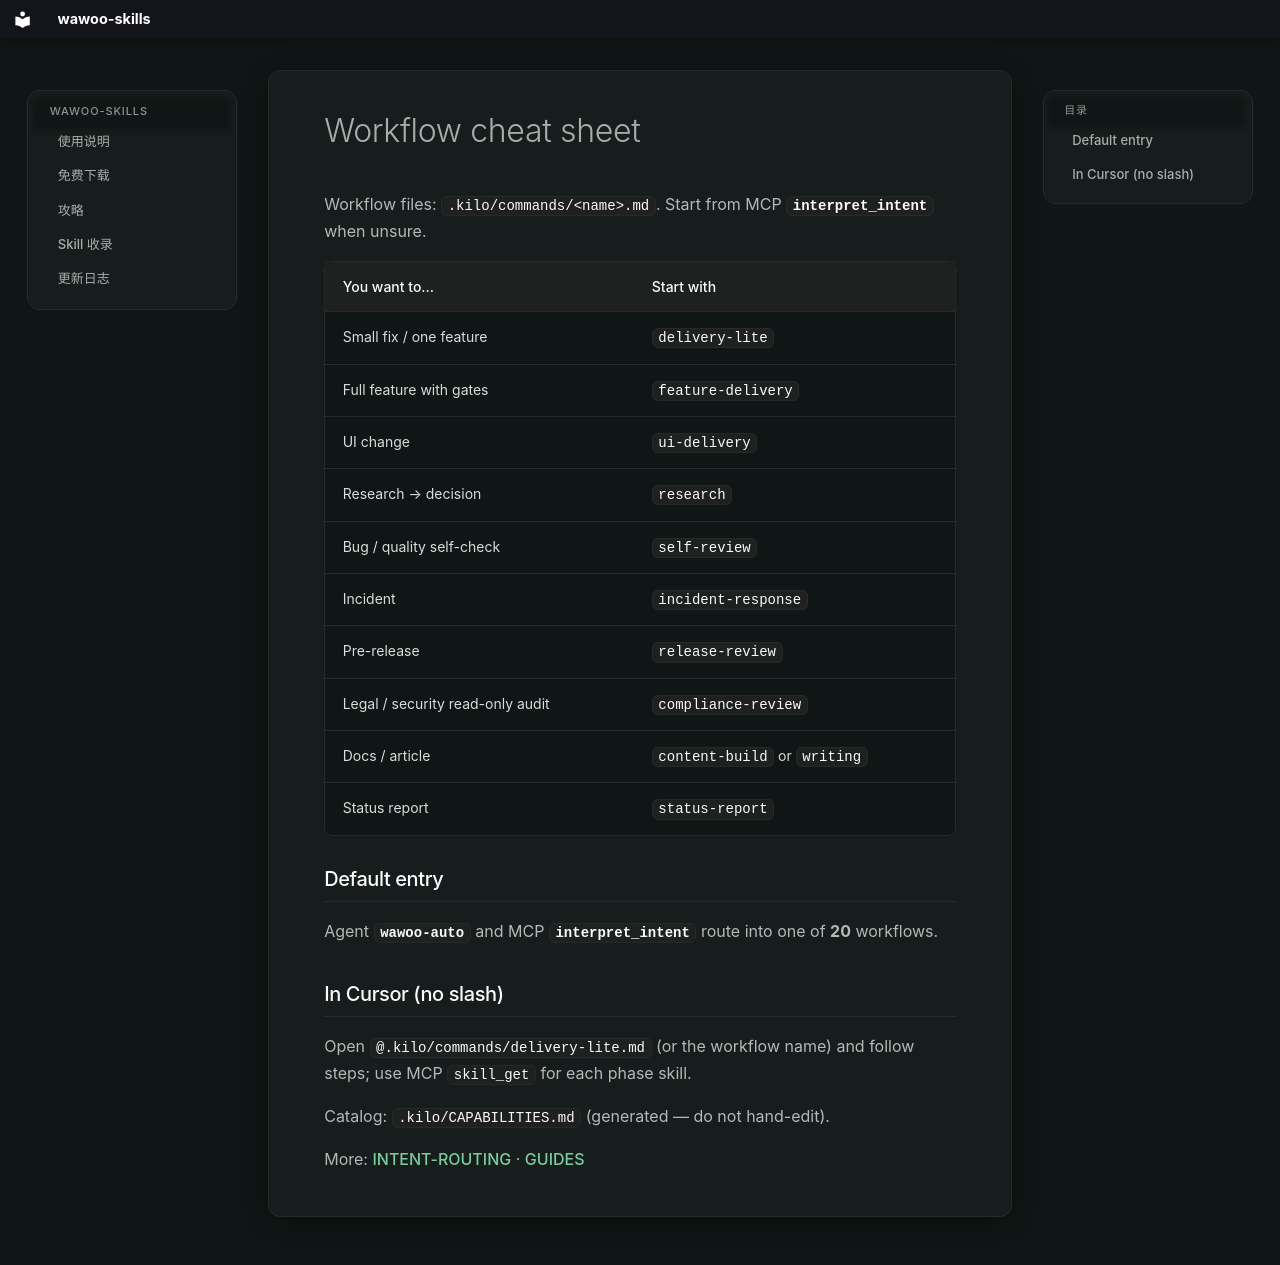

repository: parkwoo/wawoo-agent-skills · page: workflows/cheat-sheet/index.html · generator: mkdocs

# Workflow cheat sheet

Workflow files: `.kilo/commands/<name>.md`. Start from MCP **`interpret_intent`** when unsure.

| You want to… | Start with |
|--------------|------------|
| Small fix / one feature | `delivery-lite` |
| Full feature with gates | `feature-delivery` |
| UI change | `ui-delivery` |
| Research → decision | `research` |
| Bug / quality self-check | `self-review` |
| Incident | `incident-response` |
| Pre-release | `release-review` |
| Legal / security read-only audit | `compliance-review` |
| Docs / article | `content-build` or `writing` |
| Status report | `status-report` |

## Default entry

Agent **`wawoo-auto`** and MCP **`interpret_intent`** route into one of **20** workflows.

## In Cursor (no slash)

Open `@.kilo/commands/delivery-lite.md` (or the workflow name) and follow steps; use MCP `skill_get` for each phase skill.

Catalog: `.kilo/CAPABILITIES.md` (generated — do not hand-edit).

More: [INTENT-ROUTING](../INTENT-ROUTING.md) · [GUIDES](../GUIDES.md)
